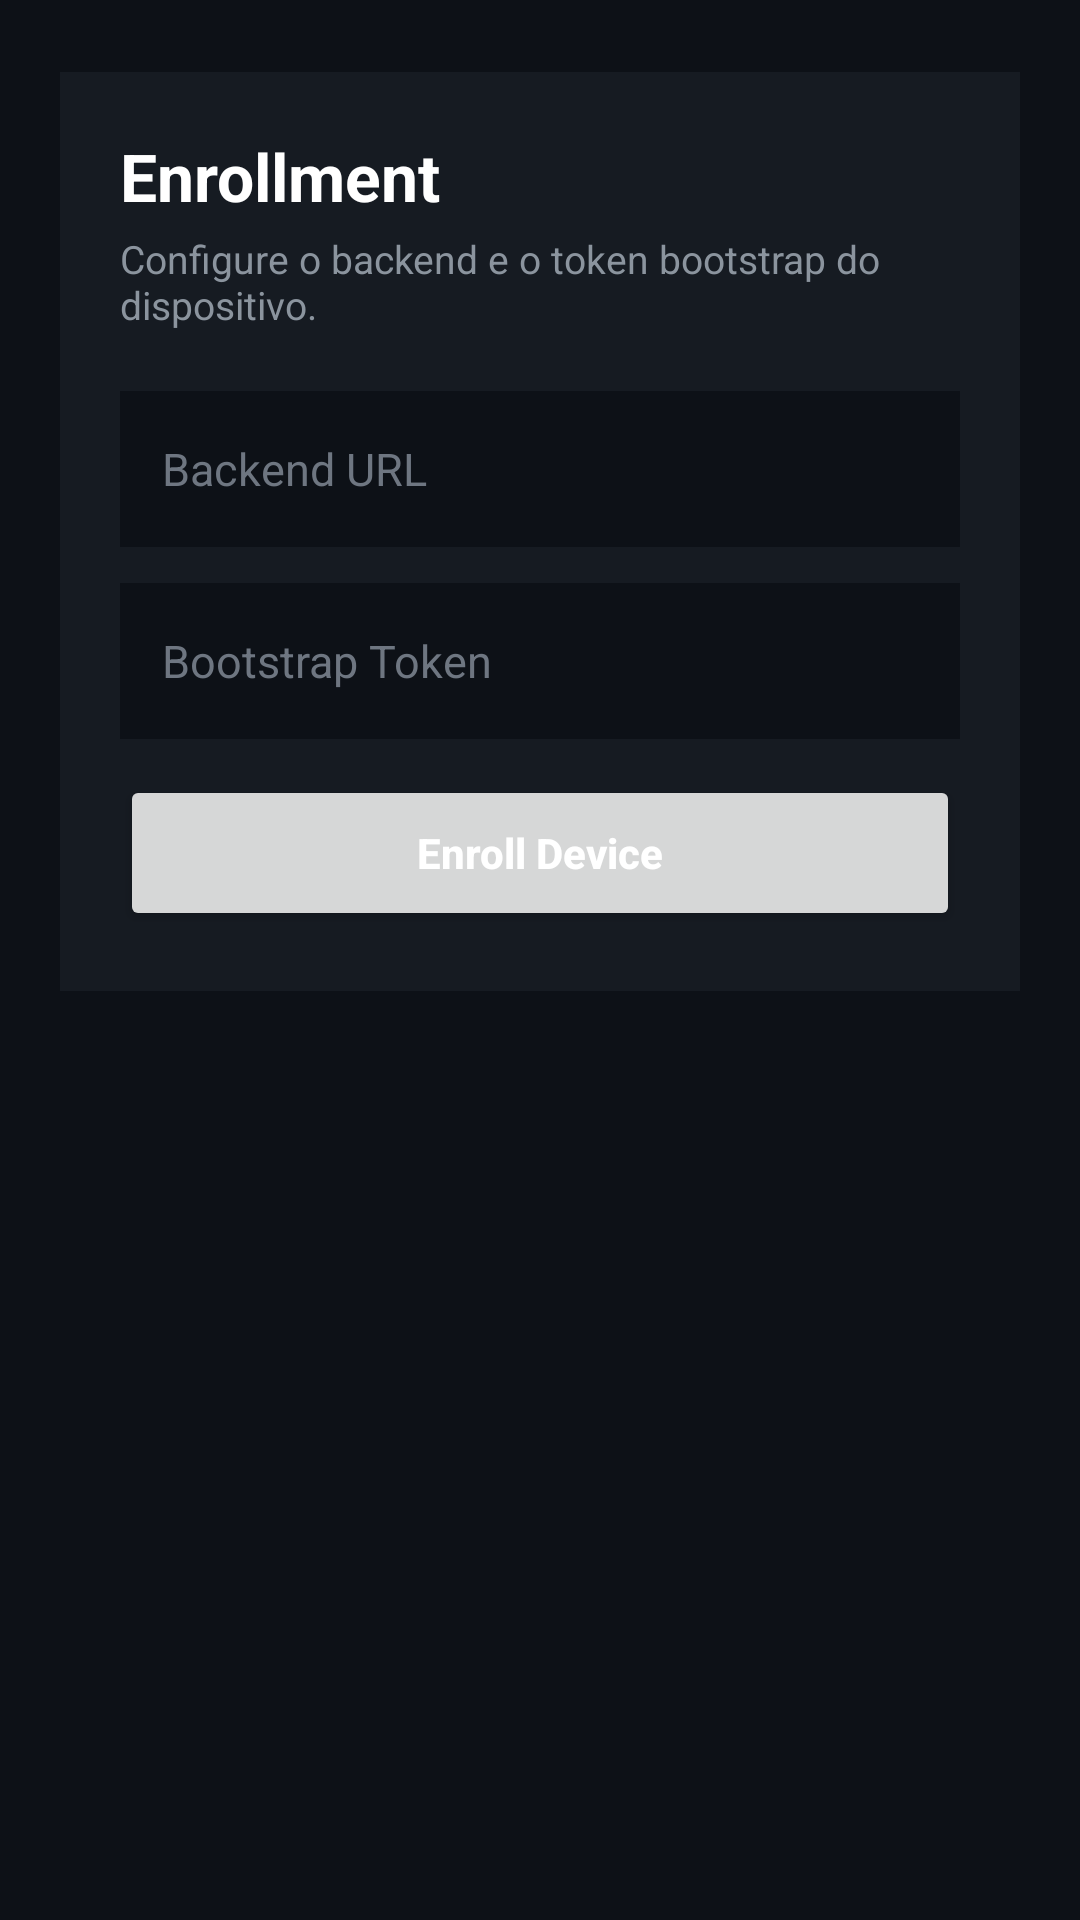

This screen was rendered from an Android layout file. Write that file and the resources it references.
<!-- AndroidManifest.xml: application theme Theme.ElionMDM -->
<!-- res/layout/activity_main.xml -->
<?xml version="1.0" encoding="utf-8"?>
<FrameLayout xmlns:android="http://schemas.android.com/apk/res/android"
    android:id="@+id/root_main"
    android:layout_width="match_parent"
    android:layout_height="match_parent"
    android:background="@color/background">

    <ScrollView
        android:layout_width="match_parent"
        android:layout_height="match_parent"
        android:fillViewport="true">

        <LinearLayout
            android:layout_width="match_parent"
            android:layout_height="wrap_content"
            android:gravity="center_horizontal"
            android:orientation="vertical"
            android:paddingStart="20dp"
            android:paddingTop="24dp"
            android:paddingEnd="20dp"
            android:paddingBottom="24dp">

            <TextView
                android:id="@+id/tv_dev_mode_banner"
                android:layout_width="match_parent"
                android:layout_height="wrap_content"
                android:layout_marginBottom="16dp"
                android:background="@color/error"
                android:gravity="center"
                android:padding="10dp"
                android:text="DEV MODE"
                android:textColor="@color/on_primary"
                android:textStyle="bold"
                android:visibility="gone" />

            <LinearLayout
                android:id="@+id/enrollment_panel"
                android:layout_width="match_parent"
                android:layout_height="wrap_content"
                android:background="@color/surface"
                android:orientation="vertical"
                android:padding="20dp"
                android:visibility="visible">

                <TextView
                    android:layout_width="match_parent"
                    android:layout_height="wrap_content"
                    android:layout_marginBottom="4dp"
                    android:text="Enrollment"
                    android:textColor="@color/on_background"
                    android:textSize="22sp"
                    android:textStyle="bold" />

                <TextView
                    android:layout_width="match_parent"
                    android:layout_height="wrap_content"
                    android:layout_marginBottom="20dp"
                    android:text="Configure o backend e o token bootstrap do dispositivo."
                    android:textColor="@color/text_secondary"
                    android:textSize="13sp" />

                <EditText
                    android:id="@+id/et_backend_url"
                    android:layout_width="match_parent"
                    android:layout_height="wrap_content"
                    android:layout_marginBottom="12dp"
                    android:autofillHints=""
                    android:background="@color/surface_overlay"
                    android:hint="Backend URL"
                    android:importantForAutofill="no"
                    android:inputType="textUri"
                    android:minHeight="52dp"
                    android:paddingStart="14dp"
                    android:paddingTop="12dp"
                    android:paddingEnd="14dp"
                    android:paddingBottom="12dp"
                    android:textColor="@color/on_surface"
                    android:textColorHint="@color/text_muted"
                    android:textSize="15sp" />

                <EditText
                    android:id="@+id/et_bootstrap_secret"
                    android:layout_width="match_parent"
                    android:layout_height="wrap_content"
                    android:layout_marginBottom="12dp"
                    android:autofillHints=""
                    android:background="@color/surface_overlay"
                    android:hint="Bootstrap Token"
                    android:importantForAutofill="no"
                    android:inputType="textPassword"
                    android:minHeight="52dp"
                    android:paddingStart="14dp"
                    android:paddingTop="12dp"
                    android:paddingEnd="14dp"
                    android:paddingBottom="12dp"
                    android:textColor="@color/on_surface"
                    android:textColorHint="@color/text_muted"
                    android:textSize="15sp" />

                <Button
                    android:id="@+id/btn_enroll"
                    android:layout_width="match_parent"
                    android:layout_height="wrap_content"
                    android:minHeight="52dp"
                    android:text="Enroll Device"
                    android:textAllCaps="false"
                    android:textColor="@color/on_primary"
                    android:textStyle="bold" />

                <TextView
                    android:id="@+id/tv_enroll_error"
                    android:layout_width="match_parent"
                    android:layout_height="wrap_content"
                    android:layout_marginTop="12dp"
                    android:textColor="@color/error"
                    android:textSize="13sp"
                    android:visibility="gone" />
            </LinearLayout>

            <LinearLayout
                android:id="@+id/status_panel"
                android:layout_width="match_parent"
                android:layout_height="wrap_content"
                android:background="@color/surface"
                android:orientation="vertical"
                android:padding="20dp"
                android:visibility="gone">

                <TextView
                    android:id="@+id/tv_device_id"
                    android:layout_width="match_parent"
                    android:layout_height="wrap_content"
                    android:textColor="@color/on_surface"
                    android:textSize="16sp" />

                <TextView
                    android:id="@+id/tv_last_sync"
                    android:layout_width="match_parent"
                    android:layout_height="wrap_content"
                    android:layout_marginTop="6dp"
                    android:textColor="@color/on_surface"
                    android:textSize="16sp" />

                <TextView
                    android:id="@+id/tv_device_owner"
                    android:layout_width="match_parent"
                    android:layout_height="wrap_content"
                    android:layout_marginTop="6dp"
                    android:textColor="@color/on_surface"
                    android:textSize="16sp" />

                <TextView
                    android:id="@+id/tv_camera"
                    android:layout_width="match_parent"
                    android:layout_height="wrap_content"
                    android:layout_marginTop="6dp"
                    android:textColor="@color/on_surface"
                    android:textSize="16sp" />

                <TextView
                    android:id="@+id/tv_kiosk"
                    android:layout_width="match_parent"
                    android:layout_height="wrap_content"
                    android:layout_marginTop="6dp"
                    android:textColor="@color/on_surface"
                    android:textSize="16sp" />

                <TextView
                    android:id="@+id/tv_allowed_apps"
                    android:layout_width="match_parent"
                    android:layout_height="wrap_content"
                    android:layout_marginTop="6dp"
                    android:textColor="@color/on_surface"
                    android:textSize="16sp" />

                <TextView
                    android:id="@+id/tv_policy_mode"
                    android:layout_width="match_parent"
                    android:layout_height="wrap_content"
                    android:layout_marginTop="10dp"
                    android:textColor="@color/text_secondary"
                    android:textSize="14sp" />

                <TextView
                    android:id="@+id/tv_backend_status"
                    android:layout_width="match_parent"
                    android:layout_height="wrap_content"
                    android:layout_marginTop="6dp"
                    android:textColor="@color/text_secondary"
                    android:textSize="14sp" />

                <TextView
                    android:id="@+id/tv_controller_message"
                    android:layout_width="match_parent"
                    android:layout_height="wrap_content"
                    android:layout_marginTop="12dp"
                    android:textColor="@color/success"
                    android:textSize="13sp"
                    android:visibility="gone" />

                <Button
                    android:id="@+id/btn_manage_apps"
                    android:layout_width="match_parent"
                    android:layout_height="wrap_content"
                    android:layout_marginTop="20dp"
                    android:minHeight="52dp"
                    android:text="Manage Apps"
                    android:textAllCaps="false"
                    android:textColor="@color/on_primary"
                    android:textStyle="bold" />

                <Button
                    android:id="@+id/btn_enable_kiosk"
                    android:layout_width="match_parent"
                    android:layout_height="wrap_content"
                    android:layout_marginTop="10dp"
                    android:minHeight="52dp"
                    android:text="Enable Kiosk Mode"
                    android:textAllCaps="false"
                    android:textColor="@color/on_primary"
                    android:textStyle="bold" />

                <Button
                    android:id="@+id/btn_refresh"
                    android:layout_width="match_parent"
                    android:layout_height="wrap_content"
                    android:layout_marginTop="10dp"
                    android:minHeight="52dp"
                    android:text="Refresh"
                    android:textAllCaps="false"
                    android:textColor="@color/on_primary"
                    android:textStyle="bold" />
            </LinearLayout>
        </LinearLayout>
    </ScrollView>

    <FrameLayout
        android:id="@+id/loading_overlay"
        android:layout_width="match_parent"
        android:layout_height="match_parent"
        android:background="#660D1117"
        android:clickable="true"
        android:focusable="true"
        android:visibility="gone">

        <ProgressBar
            android:id="@+id/progress_bar"
            android:layout_width="wrap_content"
            android:layout_height="wrap_content"
            android:layout_gravity="center" />
    </FrameLayout>

</FrameLayout>
<!-- resources referenced by this layout -->
<resources>
  <color name="background">#0D1117</color>
  <color name="error">#F85149</color>
  <color name="on_background">#FFFFFF</color>
  <color name="on_primary">#FFFFFF</color>
  <color name="on_surface">#C9D1D9</color>
  <color name="success">#3FB950</color>
  <color name="surface">#161B22</color>
  <color name="surface_overlay">#0D1117</color>
  <color name="text_muted">#6E7681</color>
  <color name="text_secondary">#8B949E</color>
  <style name="Theme.ElionMDM" parent="Theme.MaterialComponents.DayNight.NoActionBar">
          <item name="colorPrimary">@color/primary</item>
          <item name="colorPrimaryVariant">@color/primary_dark</item>
          <item name="colorOnPrimary">@android:color/white</item>
          <item name="colorSecondary">@color/accent</item>
          <item name="colorOnSecondary">@android:color/white</item>
          <item name="colorSurface">@color/surface</item>
          <item name="colorOnSurface">@color/on_surface</item>
          <item name="colorOnBackground">@color/on_background</item>
          <item name="android:windowBackground">@color/background</item>
          <item name="android:colorBackground">@color/background</item>
          <item name="android:statusBarColor">@color/background</item>
          <item name="android:navigationBarColor">@color/background</item>
          <item name="android:windowLightStatusBar">false</item>
          <item name="android:windowLightNavigationBar">false</item>
      </style>
  <color name="primary">#58A6FF</color>
  <color name="primary_dark">#1F6FEB</color>
  <color name="accent">#58A6FF</color>
</resources>
